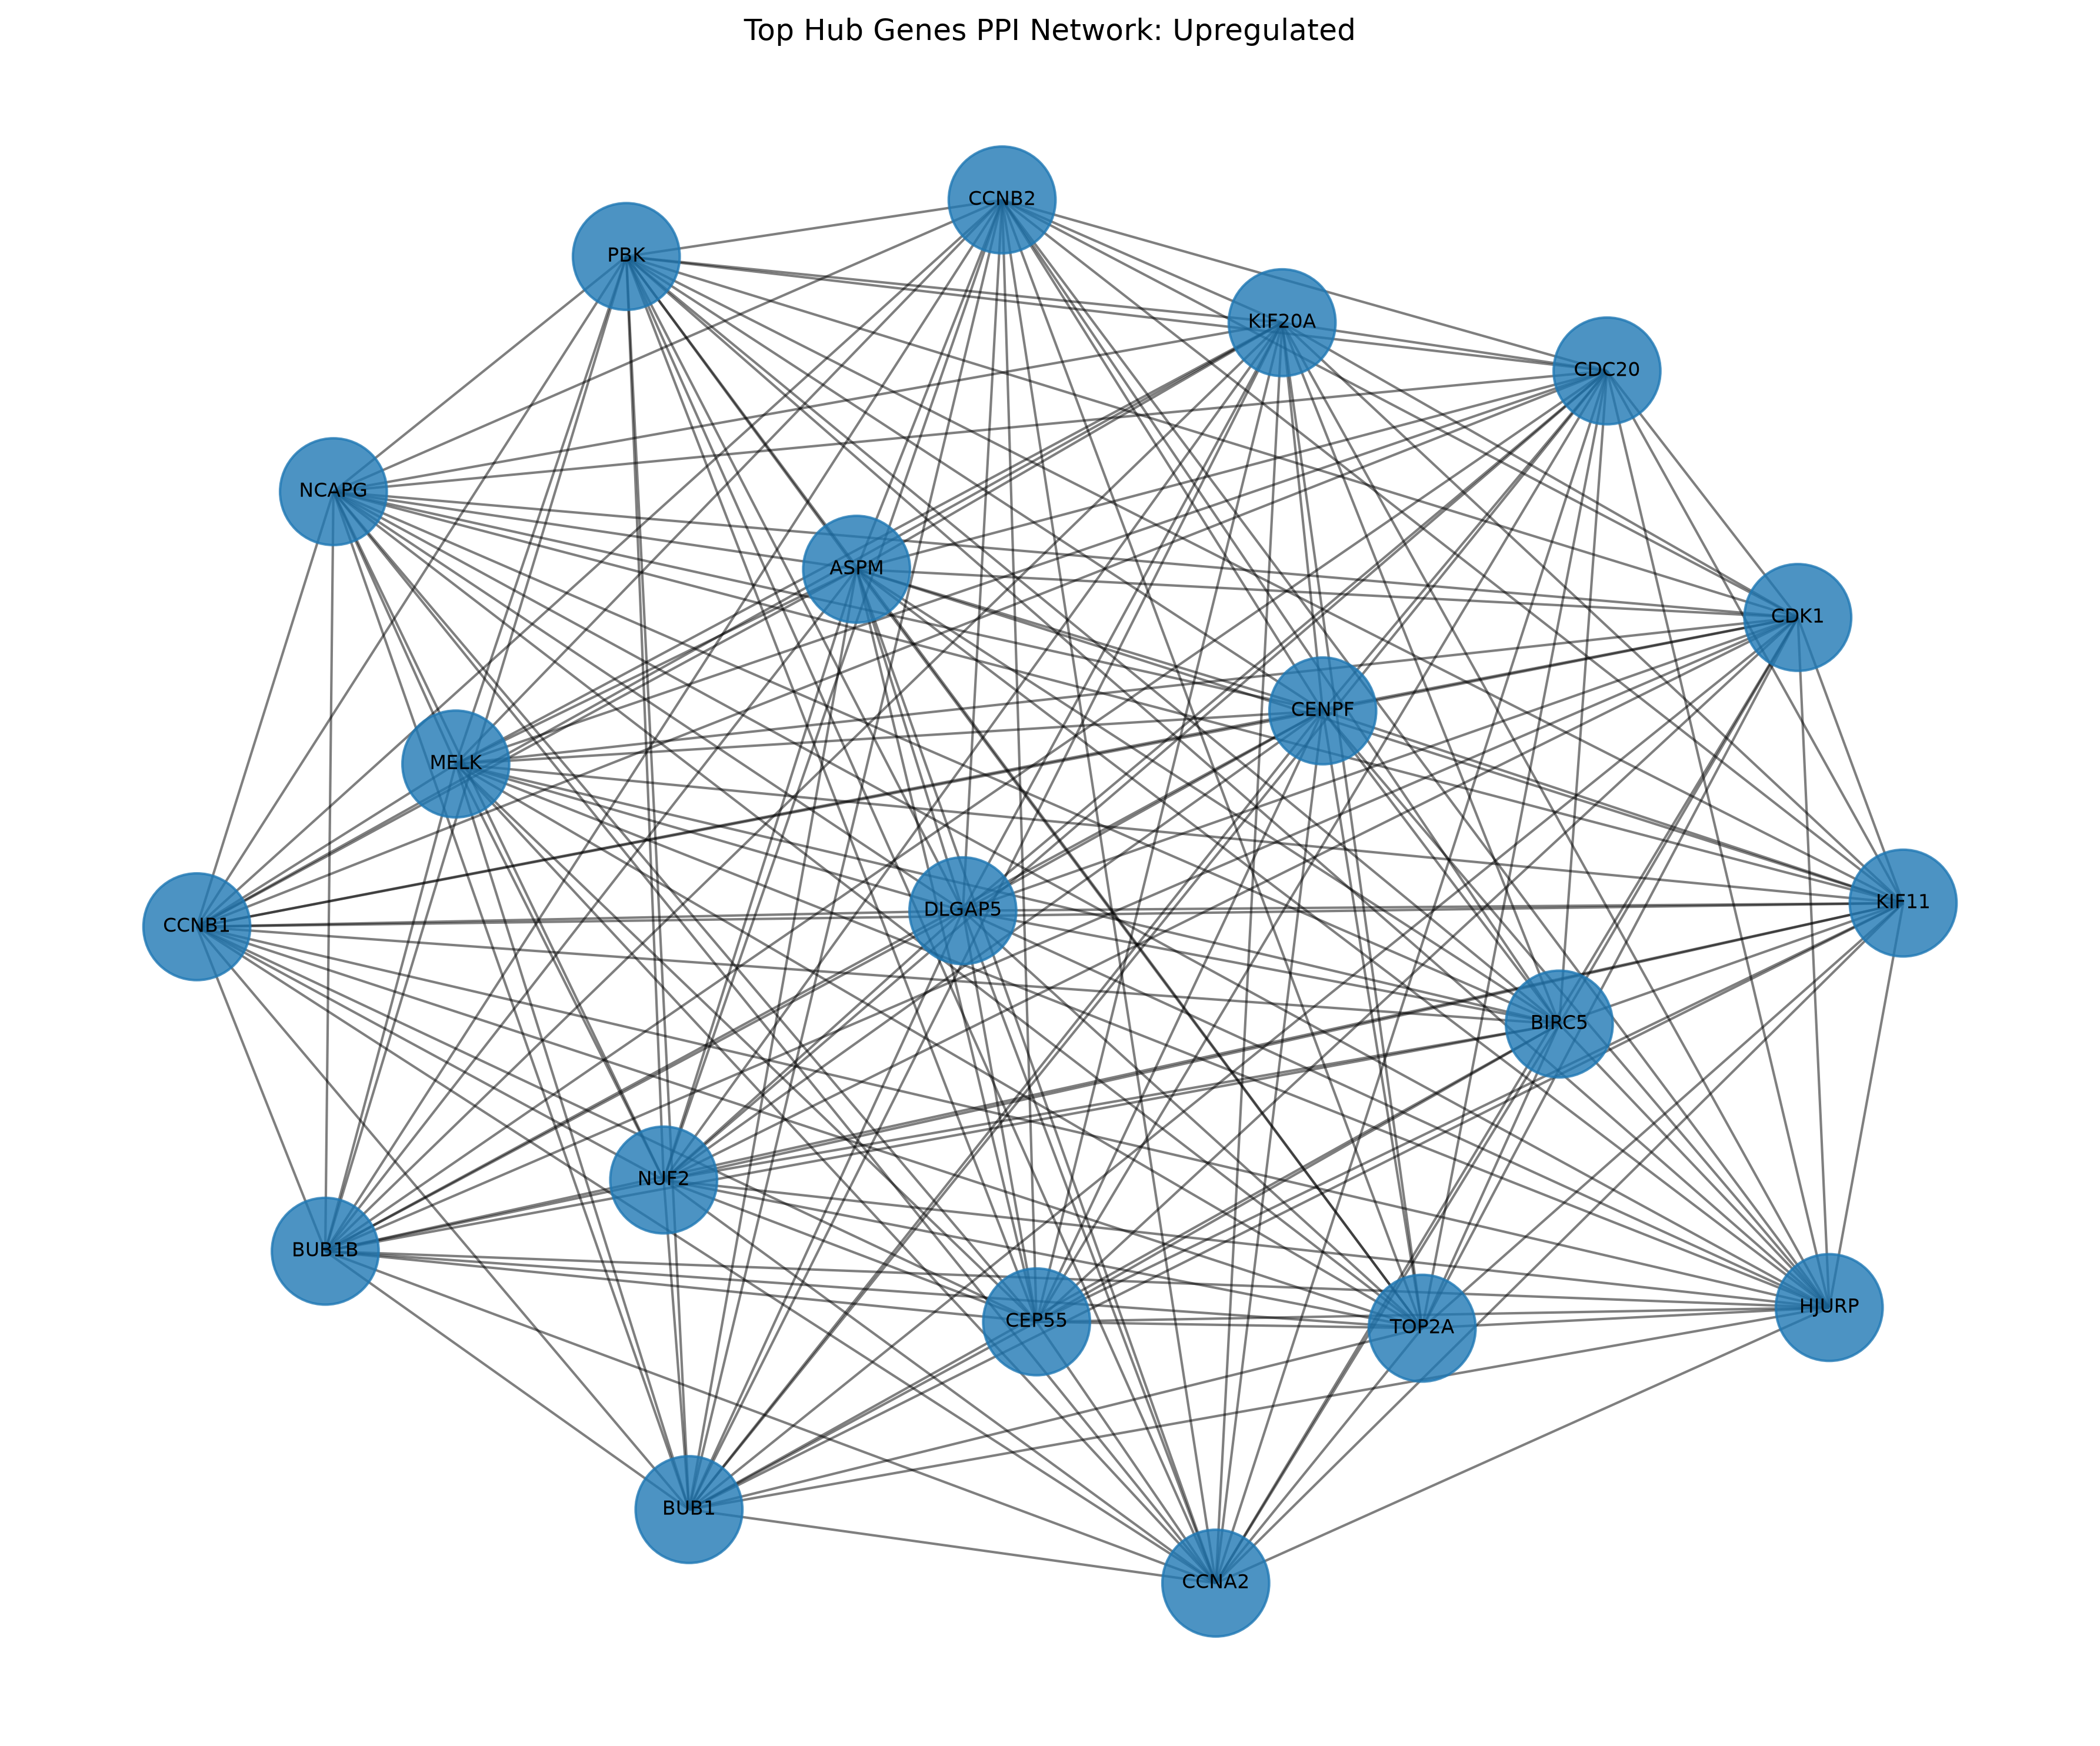

Data behind this chart, as committed beside it:
stringId_A, stringId_B, preferredName_A, preferredName_B, ncbiTaxonId, score, nscore, fscore, pscore, ascore, escore, dscore, tscore
9606.ENSP00000156626, 9606.ENSP00000217182, ST6GALNAC1, EEF1A2, 9606, 0.944, 0.0, 0.0, 0.0, 0.055, 0.231, 0.0, 0.93
9606.ENSP00000161559, 9606.ENSP00000221992, CEACAM1, CEACAM5, 9606, 0.909, 0.0, 0.0, 0.059, 0.128, 0.188, 0.0, 0.88
9606.ENSP00000166345, 9606.ENSP00000251496, TRIP13, NCAPG, 9606, 0.711, 0.0, 0.0, 0.0, 0.562, 0.0, 0.0, 0.368
9606.ENSP00000166345, 9606.ENSP00000301633, TRIP13, BIRC5, 9606, 0.716, 0.0, 0.0, 0.0, 0.619, 0.071, 0.0, 0.262
9606.ENSP00000166345, 9606.ENSP00000468425, TRIP13, TK1, 9606, 0.722, 0.042, 0.0, 0.0, 0.407, 0.0, 0.0, 0.55
9606.ENSP00000166345, 9606.ENSP00000302530, TRIP13, BUB1, 9606, 0.725, 0.0, 0.0, 0.0, 0.576, 0.0, 0.0, 0.378
9606.ENSP00000166345, 9606.ENSP00000363055, TRIP13, ZWINT, 9606, 0.727, 0.0, 0.0, 0.0, 0.443, 0.0, 0.0, 0.531
9606.ENSP00000166345, 9606.ENSP00000356379, TRIP13, ASPM, 9606, 0.729, 0.0, 0.0, 0.0, 0.553, 0.0, 0.0, 0.418
9606.ENSP00000166345, 9606.ENSP00000414109, TRIP13, HJURP, 9606, 0.741, 0.0, 0.0, 0.0, 0.633, 0.0, 0.0, 0.325
9606.ENSP00000166345, 9606.ENSP00000288207, TRIP13, CCNB2, 9606, 0.741, 0.0, 0.0, 0.0, 0.584, 0.112, 0.0, 0.355
9606.ENSP00000166345, 9606.ENSP00000499238, TRIP13, NUSAP1, 9606, 0.744, 0.0, 0.0, 0.0, 0.518, 0.0, 0.0, 0.491
9606.ENSP00000166345, 9606.ENSP00000356319, TRIP13, KIF14, 9606, 0.744, 0.0, 0.0, 0.0, 0.527, 0.292, 0.0, 0.297
9606.ENSP00000166345, 9606.ENSP00000355922, TRIP13, CENPF, 9606, 0.746, 0.0, 0.0, 0.0, 0.54, 0.0, 0.0, 0.471
9606.ENSP00000166345, 9606.ENSP00000265748, TRIP13, ANLN, 9606, 0.748, 0.0, 0.0, 0.0, 0.514, 0.292, 0.0, 0.327
9606.ENSP00000166345, 9606.ENSP00000358813, TRIP13, TTK, 9606, 0.759, 0.0, 0.0, 0.0, 0.614, 0.0, 0.0, 0.402
9606.ENSP00000166345, 9606.ENSP00000363524, TRIP13, KIF4A, 9606, 0.76, 0.0, 0.0, 0.0, 0.606, 0.0, 0.0, 0.416
9606.ENSP00000166345, 9606.ENSP00000355966, TRIP13, NEK2, 9606, 0.761, 0.0, 0.0, 0.0, 0.608, 0.048, 0.0, 0.412
9606.ENSP00000166345, 9606.ENSP00000377492, TRIP13, HMMR, 9606, 0.763, 0.0, 0.0, 0.0, 0.653, 0.071, 0.0, 0.325
9606.ENSP00000166345, 9606.ENSP00000216911, TRIP13, AURKA, 9606, 0.771, 0.0, 0.0, 0.0, 0.614, 0.064, 0.0, 0.416
9606.ENSP00000166345, 9606.ENSP00000442068, TRIP13, CDCA3, 9606, 0.774, 0.0, 0.0, 0.0, 0.69, 0.0, 0.0, 0.301
9606.ENSP00000166345, 9606.ENSP00000481380, TRIP13, CCNA2, 9606, 0.778, 0.0, 0.0, 0.0, 0.692, 0.0, 0.0, 0.308
9606.ENSP00000166345, 9606.ENSP00000260363, TRIP13, KIF23, 9606, 0.779, 0.0, 0.0, 0.0, 0.596, 0.292, 0.0, 0.29
9606.ENSP00000166345, 9606.ENSP00000355167, TRIP13, HORMAD1, 9606, 0.781, 0.0, 0.0, 0.0, 0.067, 0.214, 0.0, 0.725
9606.ENSP00000166345, 9606.ENSP00000313950, TRIP13, AURKB, 9606, 0.788, 0.0, 0.0, 0.0, 0.562, 0.308, 0.0, 0.357
9606.ENSP00000166345, 9606.ENSP00000247191, TRIP13, DLGAP5, 9606, 0.789, 0.0, 0.0, 0.0, 0.656, 0.0, 0.0, 0.413
9606.ENSP00000166345, 9606.ENSP00000260731, TRIP13, KIF11, 9606, 0.789, 0.0, 0.0, 0.0, 0.668, 0.0, 0.0, 0.391
9606.ENSP00000166345, 9606.ENSP00000256442, TRIP13, CCNB1, 9606, 0.797, 0.0, 0.0, 0.0, 0.686, 0.112, 0.0, 0.331
9606.ENSP00000166345, 9606.ENSP00000342307, TRIP13, FOXM1, 9606, 0.8, 0.0, 0.0, 0.0, 0.505, 0.061, 0.0, 0.603
9606.ENSP00000166345, 9606.ENSP00000361298, TRIP13, KIF2C, 9606, 0.811, 0.0, 0.0, 0.0, 0.721, 0.0, 0.0, 0.35
9606.ENSP00000166345, 9606.ENSP00000360540, TRIP13, CEP55, 9606, 0.815, 0.0, 0.0, 0.0, 0.685, 0.0, 0.0, 0.436
9606.ENSP00000166345, 9606.ENSP00000271452, TRIP13, NUF2, 9606, 0.816, 0.0, 0.0, 0.0, 0.753, 0.049, 0.0, 0.281
9606.ENSP00000166345, 9606.ENSP00000377793, TRIP13, PRC1, 9606, 0.82, 0.0, 0.0, 0.0, 0.729, 0.292, 0.0, 0.137
9606.ENSP00000166345, 9606.ENSP00000411532, TRIP13, TOP2A, 9606, 0.823, 0.0, 0.0, 0.0, 0.546, 0.091, 0.0, 0.606
9606.ENSP00000166345, 9606.ENSP00000348838, TRIP13, UBE2C, 9606, 0.828, 0.0, 0.0, 0.0, 0.47, 0.091, 0.0, 0.672
9606.ENSP00000166345, 9606.ENSP00000428489, TRIP13, PBK, 9606, 0.84, 0.0, 0.0, 0.0, 0.644, 0.096, 0.0, 0.544
9606.ENSP00000166345, 9606.ENSP00000378699, TRIP13, CDK1, 9606, 0.845, 0.0, 0.0, 0.0, 0.689, 0.051, 0.0, 0.517
9606.ENSP00000166345, 9606.ENSP00000275517, TRIP13, CDCA5, 9606, 0.876, 0.0, 0.0, 0.0, 0.811, 0.0, 0.0, 0.371
9606.ENSP00000166345, 9606.ENSP00000300403, TRIP13, TPX2, 9606, 0.879, 0.0, 0.0, 0.0, 0.784, 0.065, 0.0, 0.447
9606.ENSP00000166345, 9606.ENSP00000298048, TRIP13, MELK, 9606, 0.906, 0.0, 0.0, 0.0, 0.845, 0.0, 0.0, 0.419
9606.ENSP00000166345, 9606.ENSP00000378356, TRIP13, KIF20A, 9606, 0.913, 0.0, 0.0, 0.0, 0.787, 0.292, 0.0, 0.471
9606.ENSP00000166345, 9606.ENSP00000287598, TRIP13, BUB1B, 9606, 0.928, 0.0, 0.0, 0.0, 0.683, 0.51, 0.0, 0.576
9606.ENSP00000166345, 9606.ENSP00000296509, TRIP13, MAD2L1, 9606, 0.994, 0.0, 0.0, 0.0, 0.59, 0.977, 0.0, 0.437
9606.ENSP00000166345, 9606.ENSP00000361540, TRIP13, CDC20, 9606, 0.996, 0.0, 0.0, 0.0, 0.81, 0.944, 0.0, 0.734
9606.ENSP00000215743, 9606.ENSP00000359114, MMP11, COL11A1, 9606, 0.732, 0.0, 0.0, 0.0, 0.323, 0.05, 0.0, 0.616
9606.ENSP00000215743, 9606.ENSP00000260227, MMP11, MMP7, 9606, 0.75, 0.0, 0.0, 0.112, 0.064, 0.0, 0.5, 0.471
9606.ENSP00000215743, 9606.ENSP00000322788, MMP11, MMP1, 9606, 0.772, 0.0, 0.0, 0.113, 0.149, 0.0, 0.5, 0.468
9606.ENSP00000215743, 9606.ENSP00000327368, MMP11, COL10A1, 9606, 0.812, 0.0, 0.0, 0.0, 0.524, 0.05, 0.0, 0.617
9606.ENSP00000216446, 9606.ENSP00000217289, PLEK2, FERMT1, 9606, 0.8, 0.0, 0.0, 0.0, 0.188, 0.0, 0.0, 0.764
9606.ENSP00000216911, 9606.ENSP00000315644, AURKA, TYMS, 9606, 0.729, 0.0, 0.0, 0.0, 0.551, 0.0, 0.0, 0.421
9606.ENSP00000216911, 9606.ENSP00000300035, AURKA, PCLAF, 9606, 0.735, 0.0, 0.0, 0.0, 0.445, 0.0, 0.0, 0.543
9606.ENSP00000216911, 9606.ENSP00000265748, AURKA, ANLN, 9606, 0.741, 0.0, 0.0, 0.0, 0.541, 0.0, 0.0, 0.459
9606.ENSP00000216911, 9606.ENSP00000313199, AURKA, HNRNPD, 9606, 0.744, 0.0, 0.0, 0.0, 0.118, 0.672, 0.0, 0.186
9606.ENSP00000216911, 9606.ENSP00000391090, AURKA, CHEK1, 9606, 0.754, 0.0, 0.0, 0.0, 0.471, 0.075, 0.0, 0.537
9606.ENSP00000216911, 9606.ENSP00000320147, AURKA, EZH2, 9606, 0.761, 0.0, 0.0, 0.0, 0.291, 0.102, 0.0, 0.655
9606.ENSP00000216911, 9606.ENSP00000358813, AURKA, TTK, 9606, 0.779, 0.0, 0.0, 0.0, 0.676, 0.094, 0.0, 0.307
9606.ENSP00000216911, 9606.ENSP00000412292, AURKA, DEPDC1, 9606, 0.782, 0.0, 0.0, 0.0, 0.701, 0.0, 0.0, 0.3
9606.ENSP00000216911, 9606.ENSP00000363055, AURKA, ZWINT, 9606, 0.787, 0.0, 0.0, 0.0, 0.431, 0.0, 0.0, 0.642
9606.ENSP00000216911, 9606.ENSP00000428489, AURKA, PBK, 9606, 0.791, 0.0, 0.0, 0.0, 0.617, 0.067, 0.0, 0.462
9606.ENSP00000216911, 9606.ENSP00000342307, AURKA, FOXM1, 9606, 0.793, 0.0, 0.0, 0.0, 0.498, 0.051, 0.0, 0.599
9606.ENSP00000216911, 9606.ENSP00000323300, AURKA, SPAG5, 9606, 0.8, 0.0, 0.0, 0.0, 0.581, 0.294, 0.0, 0.376
... 2,438 more rows
